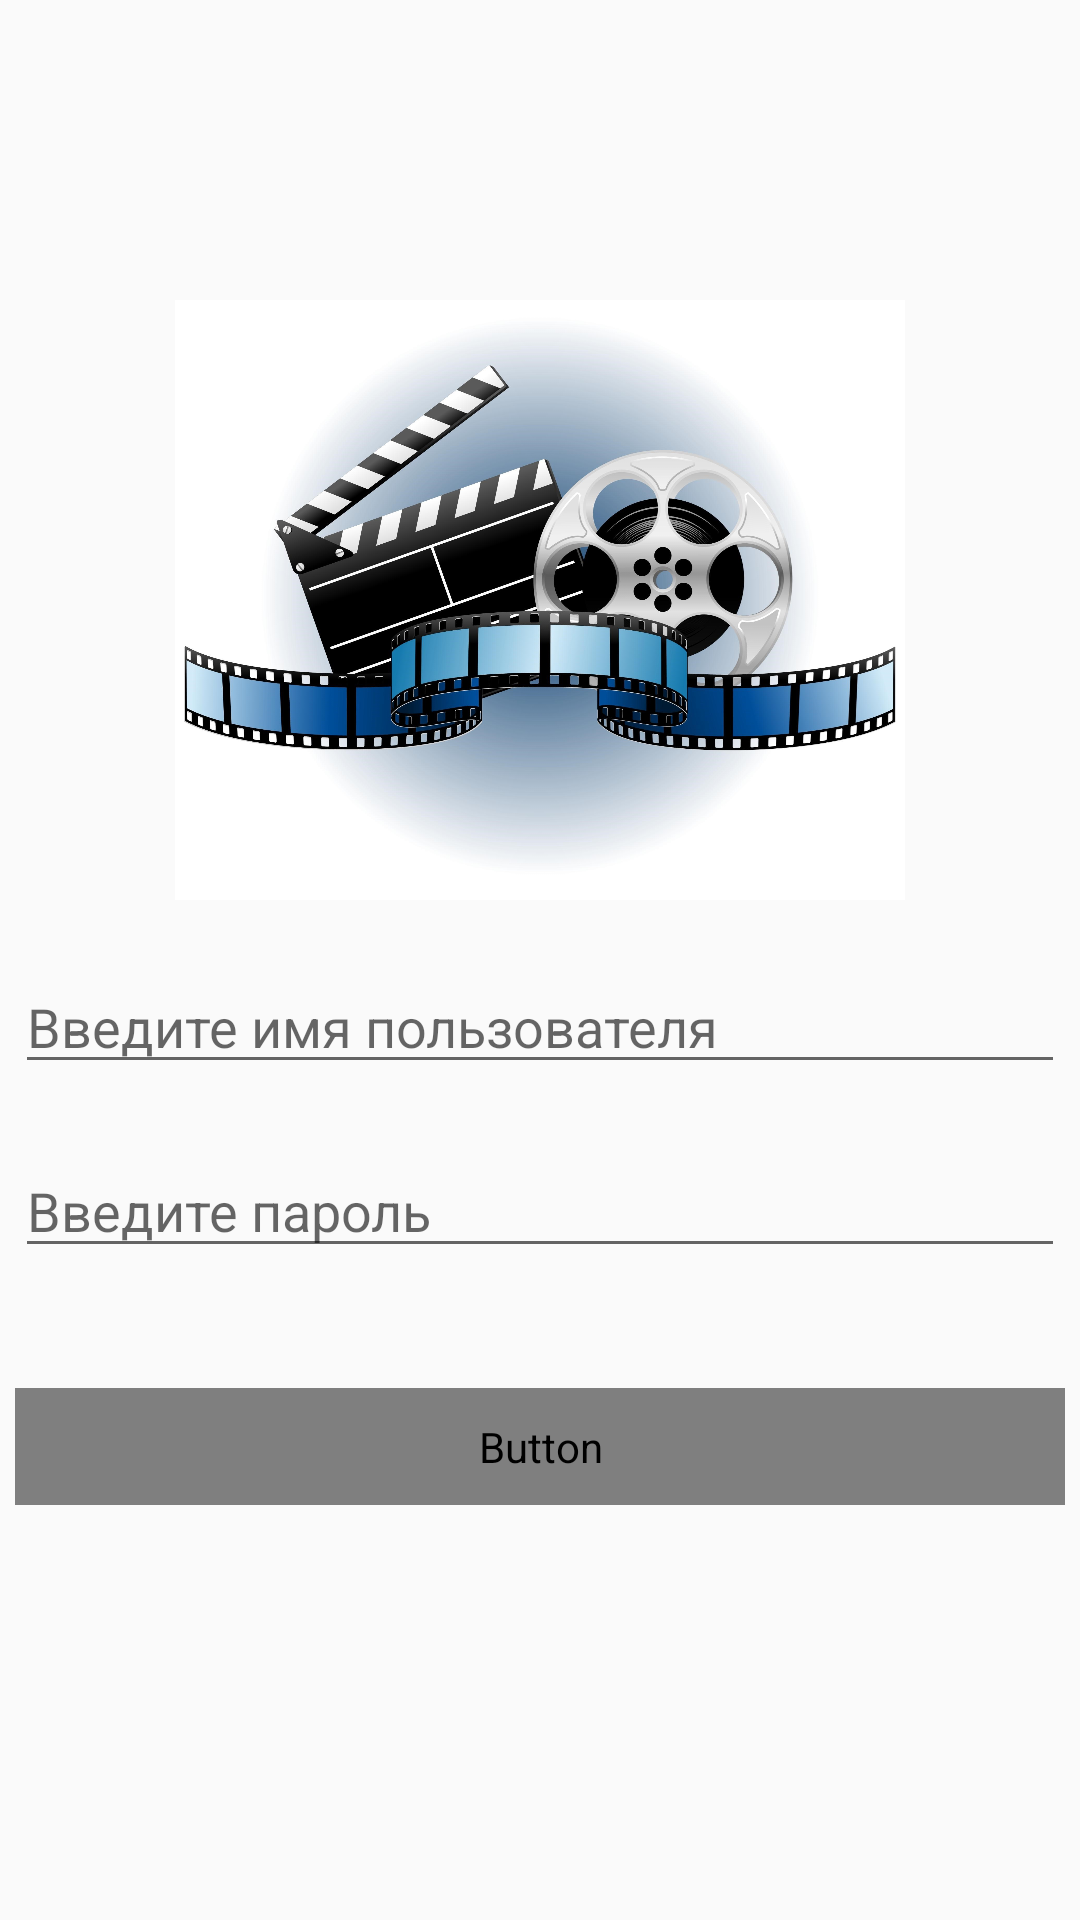

The Android layout XML behind this screen, and the referenced resources:
<!-- AndroidManifest.xml: activity theme Theme.CinemaApp.NoActionBar -->
<!-- res/layout/activity_main.xml -->
<?xml version="1.0" encoding="utf-8"?>
<LinearLayout xmlns:android="http://schemas.android.com/apk/res/android"
    xmlns:app="http://schemas.android.com/apk/res-auto"
    xmlns:tools="http://schemas.android.com/tools"
    android:layout_width="match_parent"
    android:layout_height="match_parent"
    tools:context=".MainActivity">

    <LinearLayout
        android:layout_width="match_parent"
        android:layout_height="match_parent"
        android:layout_marginTop="100dp"
        android:orientation="vertical">

        <ImageView
            android:id="@+id/imageView"
            android:layout_width="300dp"
            android:layout_height="200dp"
            android:layout_gravity="center"
            app:srcCompat="@drawable/cinema_logo" />

        <EditText
            android:id="@+id/loginText"
            android:layout_width="350dp"
            android:layout_height="wrap_content"
            android:layout_gravity="center"
            android:layout_marginTop="20dp"
            android:ems="10"
            android:hint="@string/input_login"
            android:inputType="textPersonName" />

        <EditText
            android:id="@+id/passText"
            android:layout_width="350dp"
            android:layout_height="wrap_content"
            android:layout_gravity="center"
            android:layout_marginTop="20dp"
            android:ems="10"
            android:hint="@string/input_password"
            android:inputType="textPassword" />

        <Button
            android:id="@+id/btnLogin"
            android:layout_width="350dp"
            android:layout_height="wrap_content"
            android:layout_gravity="center"
            android:layout_marginTop="40dp"
            android:background="@drawable/style_button_iniciar"
            android:text="@string/button_login"
            android:textColor="@color/white"
            android:textSize="20sp"
            app:backgroundTint="@drawable/style_button_iniciar" />
    </LinearLayout>
</LinearLayout>
<!-- resources referenced by this layout -->
<resources>
  <color name="white">#FFFFFFFF</color>
  <!-- drawable cinema_logo: jpg bitmap (drawable, 377922 bytes) -->
  <!-- drawable style_button_iniciar (drawable) -->
  <?xml version="1.0" encoding="utf-8"?>
  <shape xmlns:android="http://schemas.android.com/apk/res/android">
  <solid android:color="@color/colorAccent"></solid>
      <corners android:radius="200dp"></corners>
      <padding android:top="10dp" android:bottom="10dp" android:left="10dp" android:right="10dp"></padding>
  </shape>
  <string name="button_login">Вход</string>
  <string name="input_login">Введите имя пользователя</string>
  <string name="input_password">Введите пароль</string>
  <style name="Theme.CinemaApp.NoActionBar">
          <item name="windowActionBar">false</item>
          <item name="windowNoTitle">true</item>
      </style>
  <color name="colorAccent">#D81B60</color>
</resources>
